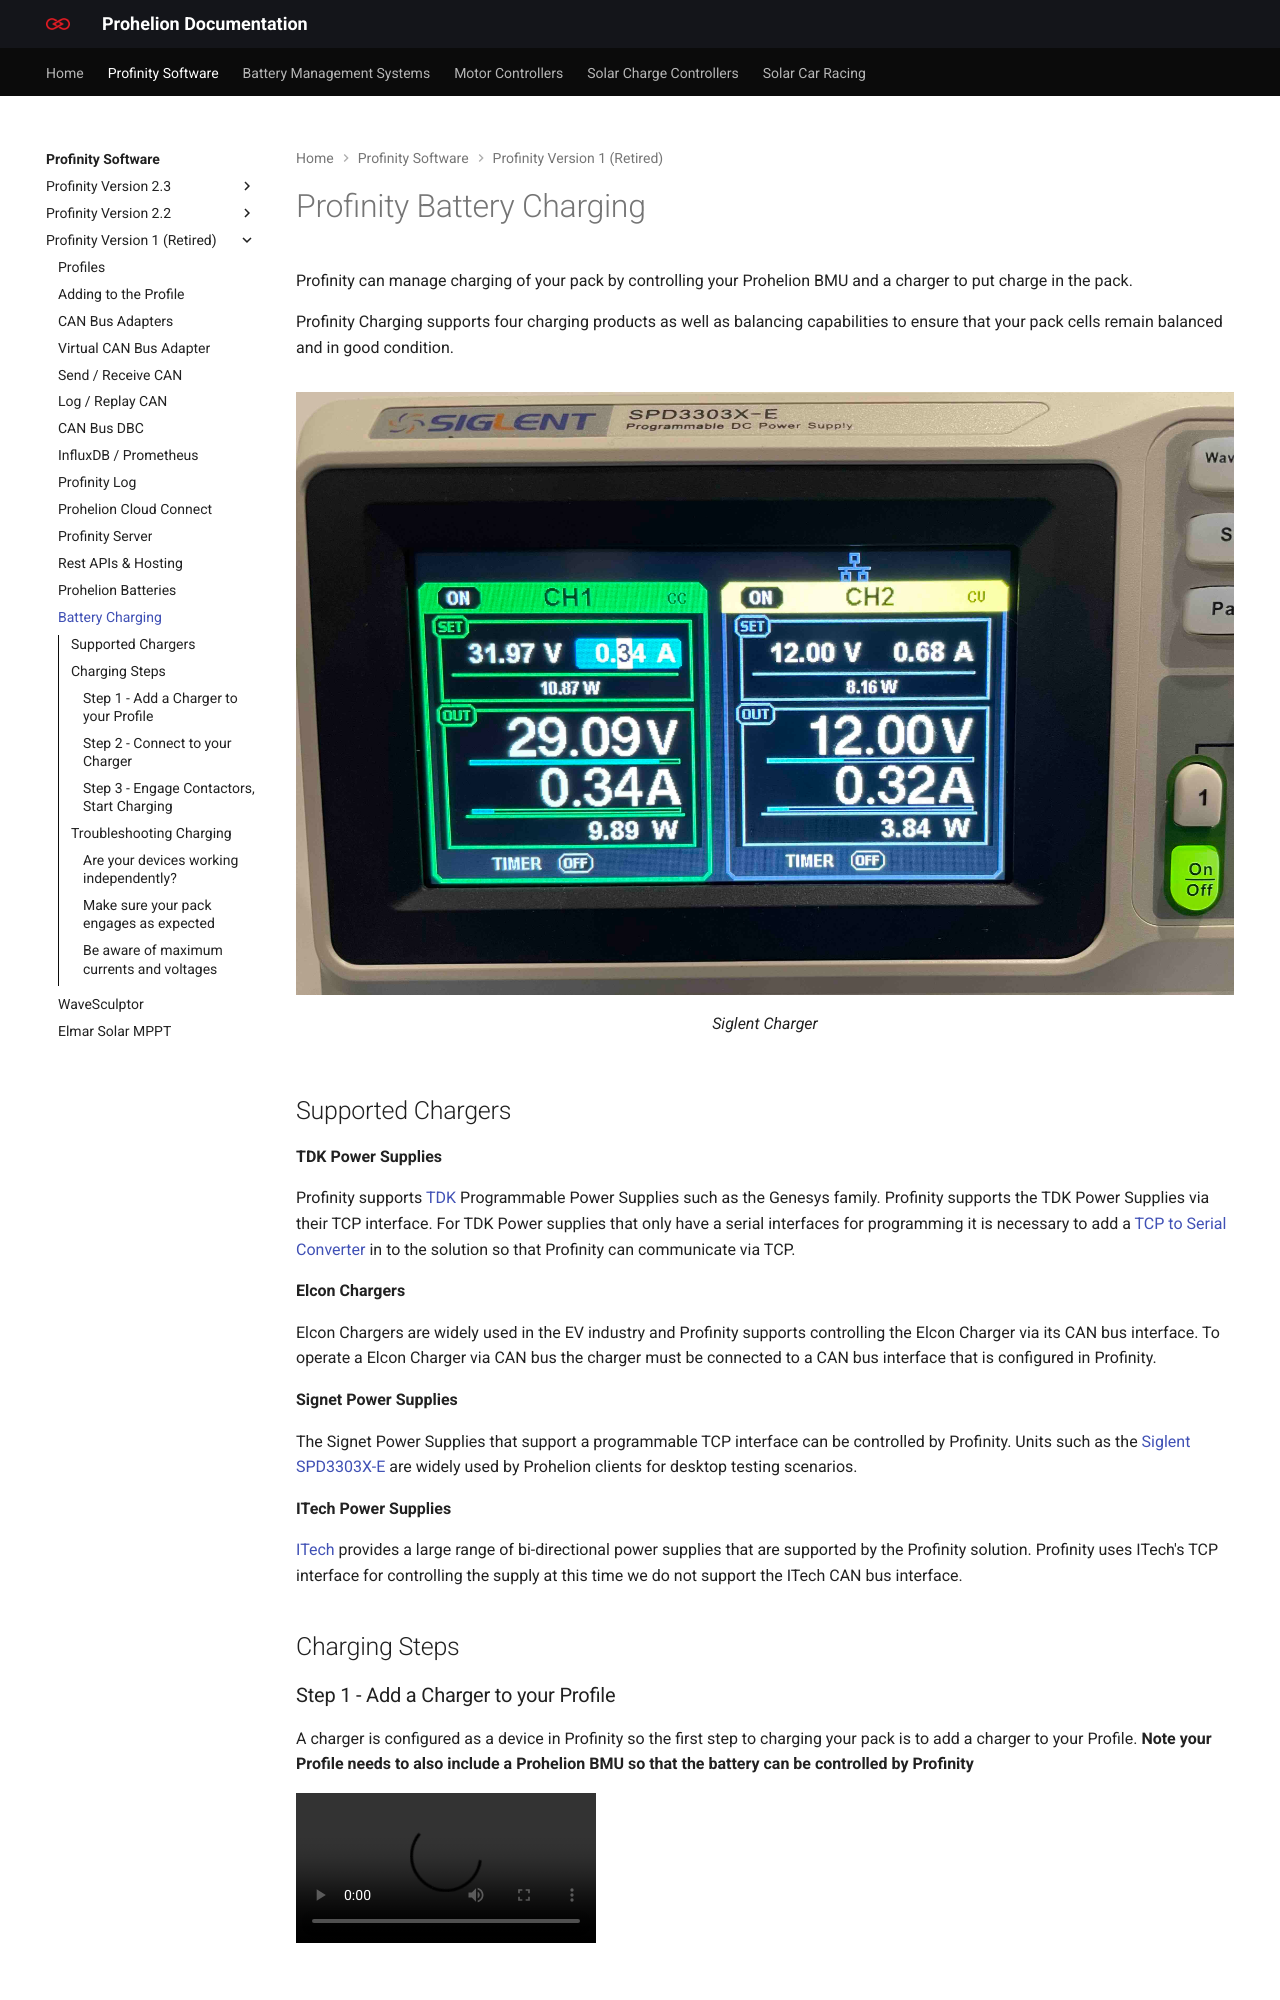

repository: Prohelion/prohelion.github.io · page: Profinity_Software/Profinity_Version_1/Battery_Charging.html · generator: mkdocs

---
title: Battery Charging
---

# Profinity Battery Charging

Profinity can manage charging of your pack by controlling your Prohelion BMU and a charger to put charge in the pack.

Profinity Charging supports four charging products as well as balancing capabilities to ensure that your pack cells remain balanced and in good condition.

<figure markdown>
![Siglent Charger](images/SiglentCharger.jpg)
<figcaption>Siglent Charger</figcaption>
</figure>

## Supported Chargers

**TDK Power Supplies**

Profinity supports [TDK](https://www.tdk.com) Programmable Power Supplies such as the Genesys family.  Profinity supports the TDK Power Supplies via their TCP interface.  For TDK Power supplies that only have a serial interfaces for programming it is necessary to add a [TCP to Serial Converter](https://www.jaycar.com.au/serial-to-ethernet-converter/p/XC4134) in to the solution so that Profinity can communicate via TCP.

**Elcon Chargers**

Elcon Chargers are widely used in the EV industry and Profinity supports controlling the Elcon Charger via its CAN bus interface. To operate a Elcon Charger via CAN bus the charger must be connected to a CAN bus interface that is configured in Profinity.

**Signet Power Supplies**

The Signet Power Supplies that support a programmable TCP interface can be controlled by Profinity.  Units such as the [Siglent SPD3303X-E](https://siglentna.com/power-supplies/spd3303x-spd3303x-e-series-programmable-dc-power-supply/) are widely used by Prohelion clients for desktop testing scenarios.

**ITech Power Supplies**

[ITech](https://www.itechate.com/en/) provides a large range of bi-directional power supplies that are supported by the Profinity solution.  Profinity uses ITech's TCP interface for controlling the supply at this time we do not support the ITech CAN bus interface.

## Charging Steps

### Step 1 - Add a Charger to your Profile

A charger is configured as a device in Profinity so the first step to charging your pack is to add a charger to your Profile.  **Note your Profile needs to also include a Prohelion BMU so that the battery can be controlled by Profinity**

<video autoplay loop controls>
  <source src="video/AddCharger.mov" type="video/mp4">
  Your browser does not support the video tag.
</video>

<br>
